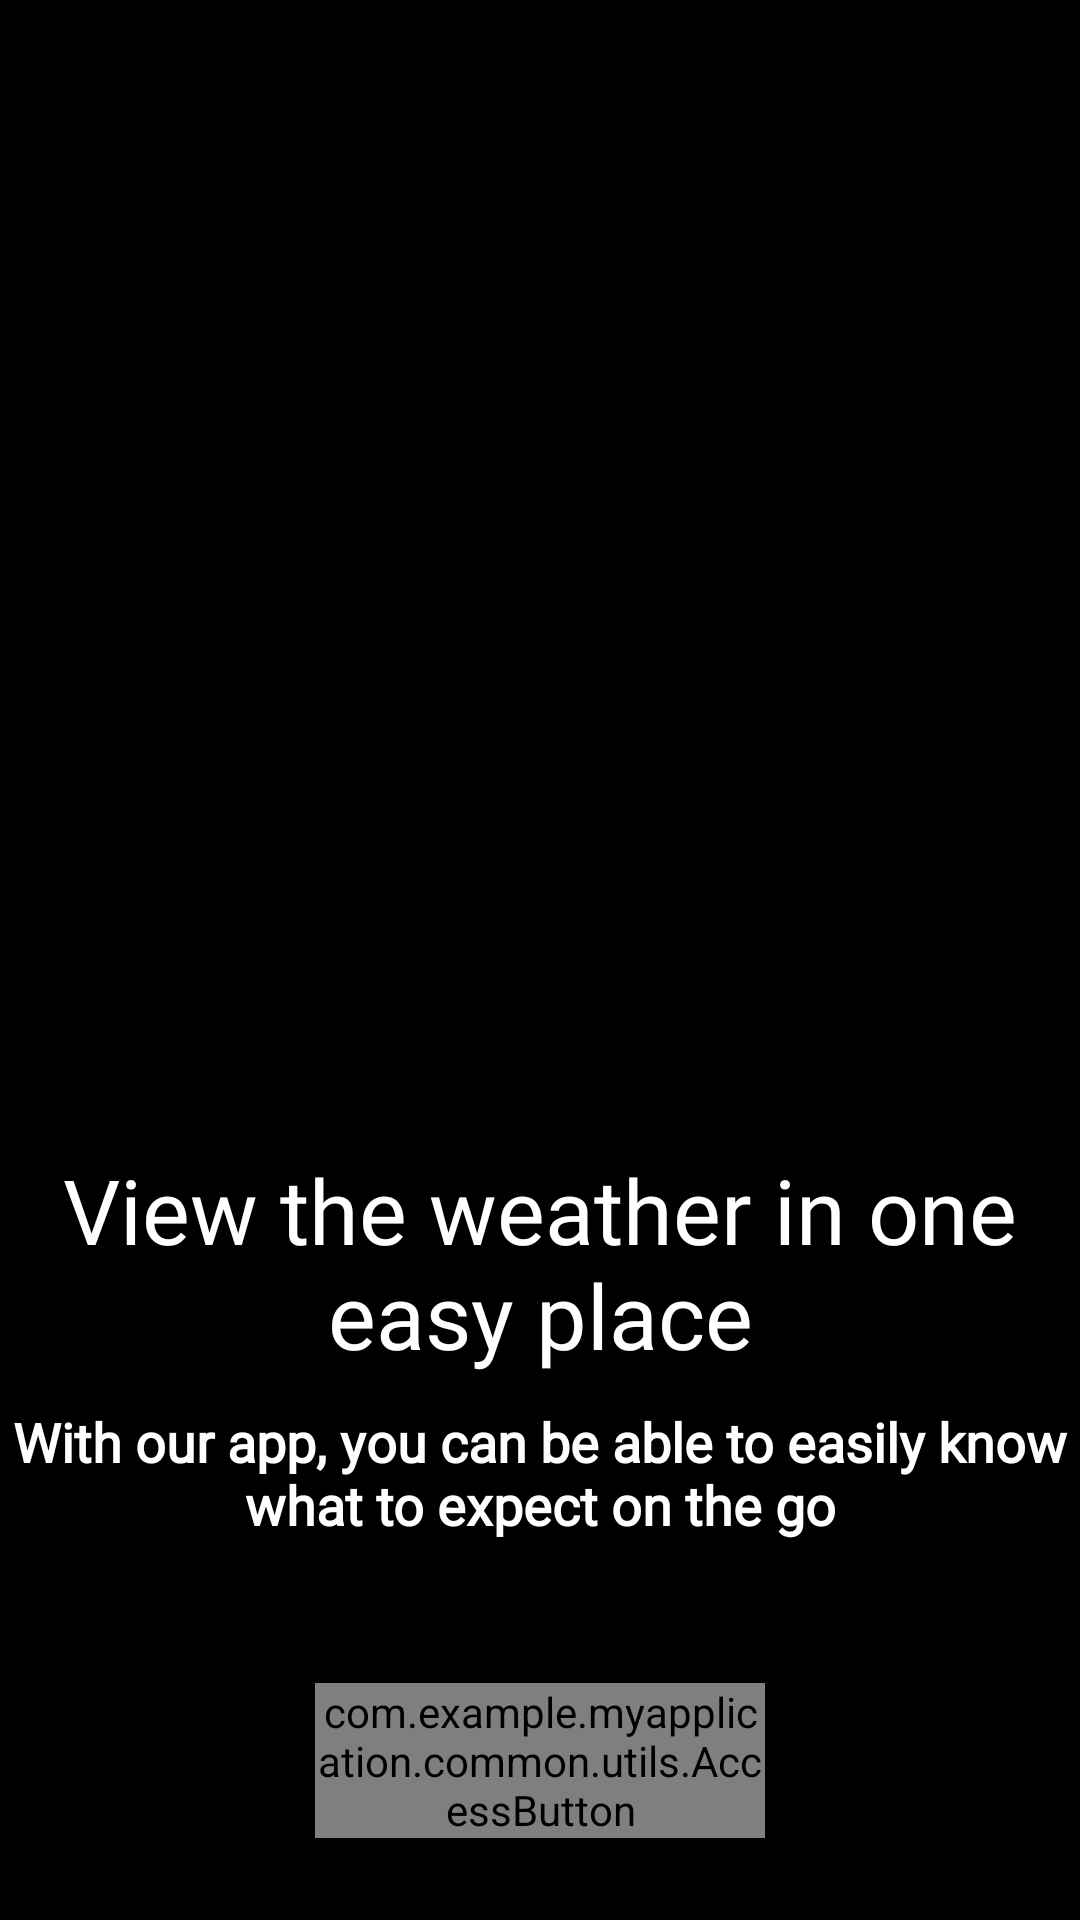

The Android layout XML behind this screen, and the referenced resources:
<!-- AndroidManifest.xml: application theme Theme.MyApplication -->
<!-- res/layout/fragment_first_screen_onboarding.xml -->
<?xml version="1.0" encoding="utf-8"?>
<androidx.constraintlayout.widget.ConstraintLayout xmlns:android="http://schemas.android.com/apk/res/android"
    xmlns:app="http://schemas.android.com/apk/res-auto"
    xmlns:tools="http://schemas.android.com/tools"
    android:layout_width="match_parent"
    android:layout_height="match_parent"
    android:background="@color/black"
    tools:context=".feature.onboarding.FirstScreenOnboardingFragment">

    <ImageView
        android:id="@+id/firstScreenOnboardingImageView"
        android:layout_width="211dp"
        android:layout_height="213dp"
        android:layout_marginTop="100dp"
        app:layout_constraintBottom_toTopOf="@+id/firstScreenOnboardingFirstTextView"
        app:layout_constraintEnd_toEndOf="parent"
        app:layout_constraintStart_toStartOf="parent"
        app:layout_constraintTop_toTopOf="parent"
        tools:srcCompat="@tools:sample/avatars" />

    <androidx.appcompat.widget.AppCompatTextView
        android:id="@+id/firstScreenOnboardingFirstTextView"
        style="@style/FirstCustomTextView"
        android:layout_width="wrap_content"
        android:layout_height="wrap_content"
        android:layout_marginStart="16dp"
        android:layout_marginTop="70dp"
        android:layout_marginEnd="16dp"
        android:gravity="center"
        android:text="View the weather in one easy place"
        android:textSize="30sp"
        app:layout_constraintBottom_toTopOf="@id/firstScreenOnboardingSecondTextView"
        app:layout_constraintEnd_toEndOf="parent"
        app:layout_constraintStart_toStartOf="parent"
        app:layout_constraintTop_toBottomOf="@+id/firstScreenOnboardingImageView" />

    <androidx.appcompat.widget.AppCompatTextView
        android:id="@+id/firstScreenOnboardingSecondTextView"
        style="@style/SecondCustomTextView"
        android:layout_width="wrap_content"
        android:layout_height="wrap_content"
        android:layout_marginStart="16dp"
        android:layout_marginTop="10dp"
        android:layout_marginEnd="16dp"
        android:gravity="center"
        android:text="With our app, you can be able to easily know what to expect on the go"
        android:textSize="18sp"
        android:textStyle="bold"
        app:layout_constraintEnd_toEndOf="parent"
        app:layout_constraintStart_toStartOf="parent"
        app:layout_constraintTop_toBottomOf="@+id/firstScreenOnboardingFirstTextView" />

    <com.example.myapplication.common.utils.AccessButton
        android:id="@+id/nextScreenButton"
        android:layout_width="150dp"
        android:layout_height="wrap_content"
        android:layout_marginTop="20dp"
        android:clickable="true"
        android:focusable="true"
        app:layout_constraintBottom_toBottomOf="parent"
        app:layout_constraintEnd_toEndOf="parent"
        app:layout_constraintStart_toStartOf="parent"
        app:layout_constraintTop_toBottomOf="@id/firstScreenOnboardingSecondTextView"
        app:text_button="Next" />


</androidx.constraintlayout.widget.ConstraintLayout>
<!-- resources referenced by this layout -->
<resources>
  <color name="black">#FF000000</color>
  <style name="FirstCustomTextView" parent="android:TextAppearance.DeviceDefault">
          <item name="android:textColor">@color/white</item>
          <item name="android:fontFamily">@font/poppins_medium</item>
          <item name="android:textStyle">normal</item>
      </style>
  <style name="SecondCustomTextView" parent="android:TextAppearance.DeviceDefault">
          <item name="android:textColor">@color/white</item>
          <item name="android:fontFamily">@font/poppins_medium</item>
          <item name="android:textStyle">normal</item>
      </style>
  <style name="Theme.MyApplication" parent="Theme.MaterialComponents.DayNight.NoActionBar">
          
          <item name="colorPrimary">@color/purple_500</item>
          <item name="colorPrimaryVariant">@color/purple_700</item>
          <item name="colorOnPrimary">@color/white</item>
          
          <item name="colorSecondary">@color/teal_200</item>
          <item name="colorSecondaryVariant">@color/teal_700</item>
          <item name="colorOnSecondary">@color/black</item>
          
          <item name="android:statusBarColor" tools:targetApi="l">?attr/colorPrimaryVariant</item>
          
      </style>
  <color name="white">#FFFFFFFF</color>
  <color name="purple_500">#FF6200EE</color>
  <color name="purple_700">#FF3700B3</color>
  <color name="teal_200">#FF03DAC5</color>
  <color name="teal_700">#FF018786</color>
</resources>
